The GitHub repository Aryawwww/Image-Programming-group-10 contains a labelled image folder "dataset" with 5 categories: tomato bacterial spot, tomato late blight, tomato septoria leaf spot, tomato yellow leaf curl virus, tomato healthy. Examples follow, each with its label.

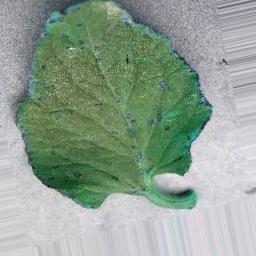
Label: tomato healthy

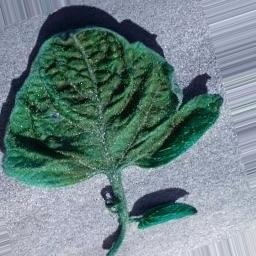
Label: tomato yellow leaf curl virus

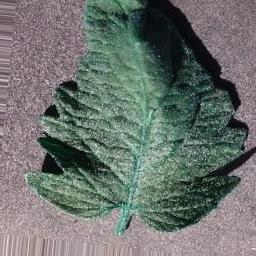
Label: tomato bacterial spot

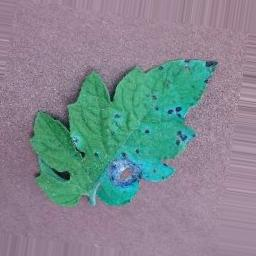
Label: tomato septoria leaf spot

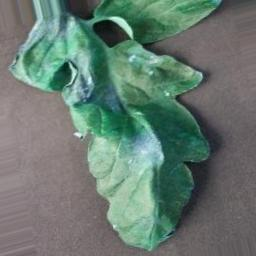
Label: tomato late blight

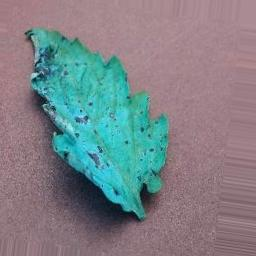
Label: tomato septoria leaf spot
